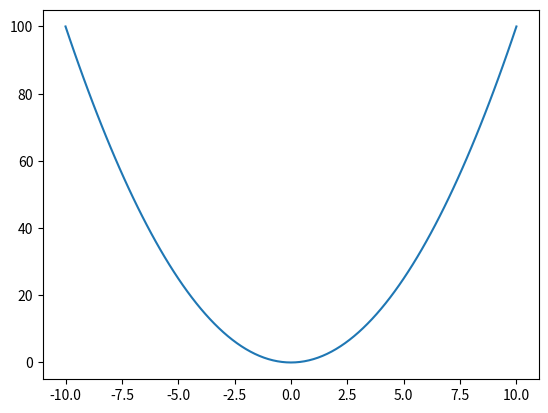

This figure's Python source:
#%% imports
import numpy as np
import matplotlib.pyplot as plt

#%% functions
def fun(x):
    return x**2
#%% plot
f, ax = plt.subplots(1, 1)
x = np.linspace(-10, 10, 101)
y = fun(x)
ax.plot(x, y)
#%%
